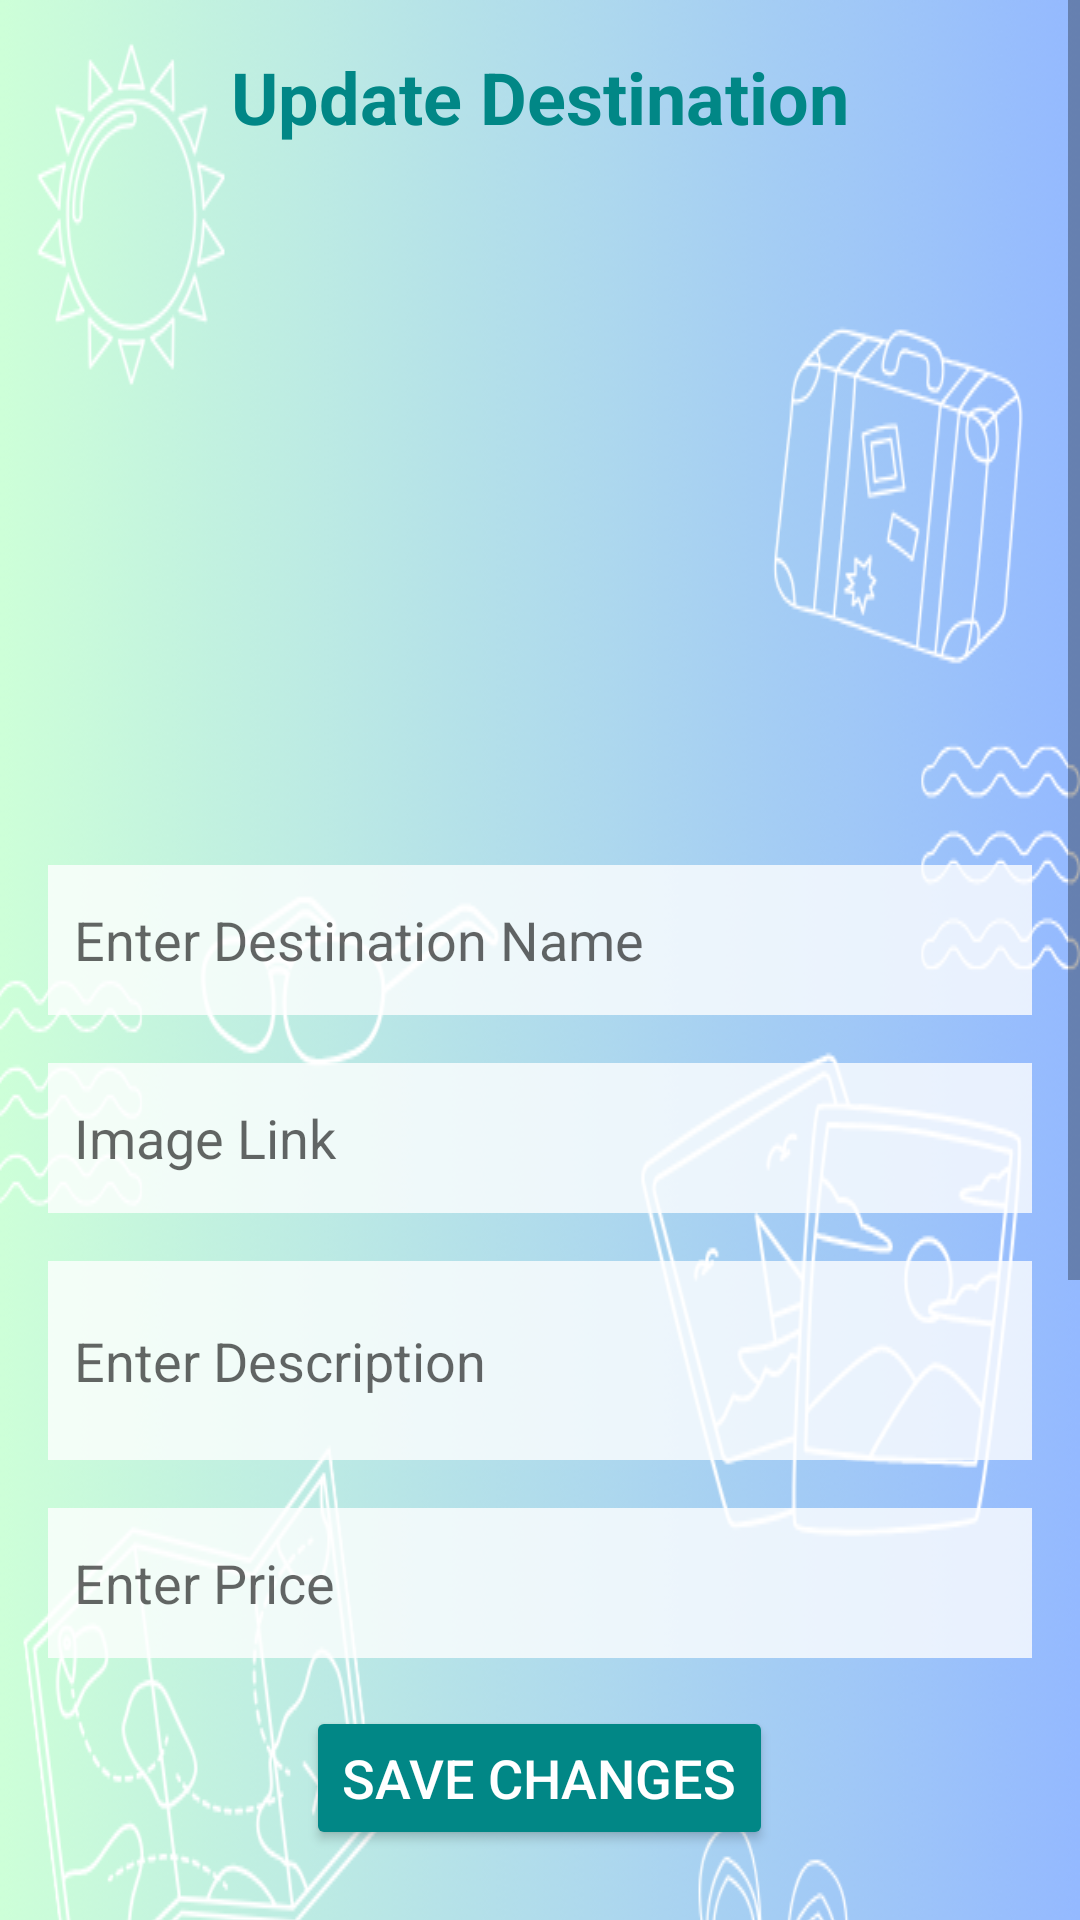

Produce the Android XML layout that renders to this screen, including the resource entries it uses.
<!-- AndroidManifest.xml: application theme Theme.MyRecyclerView2 -->
<!-- res/layout/activity_update_destination.xml -->
<?xml version="1.0" encoding="utf-8"?>
<ScrollView
    xmlns:android="http://schemas.android.com/apk/res/android"
    android:layout_width="match_parent"
    android:layout_height="match_parent"
    android:background="@drawable/bckg">

    <LinearLayout
        android:layout_width="match_parent"
        android:layout_height="wrap_content"
        android:orientation="vertical"
        android:padding="16dp"
        android:background="@drawable/bckg"
        android:gravity="center_horizontal"
        android:paddingBottom="24dp">

    <TextView
        android:layout_width="wrap_content"
        android:layout_height="wrap_content"
        android:text="Update Destination"
        android:textSize="24sp"
        android:textStyle="bold"
        android:textColor="#FF018786"
        android:layout_gravity="center_horizontal"
        android:layout_marginBottom="24dp" />

    <ImageView
        android:id="@+id/editImageViewDestination"
        android:layout_width="match_parent"
        android:layout_height="200dp"
        android:scaleType="centerCrop"
        android:src="@drawable/default_image"
        android:layout_marginBottom="16dp" />


    <EditText
        android:id="@+id/editTextDestinationName"
        android:layout_width="match_parent"
        android:layout_height="50dp"
        android:layout_marginBottom="16dp"
        android:background="#C8FFFFFF"
        android:hint="  Enter Destination Name"
        android:inputType="text" />

    <EditText
        android:id="@+id/editTextPhoto"
        android:layout_width="match_parent"
        android:layout_height="50dp"
        android:layout_marginBottom="16dp"
        android:background="#C8FFFFFF"
        android:hint="  Image Link"
        android:inputType="text" />

    <EditText
        android:id="@+id/editTextDescription"
        android:layout_width="match_parent"
        android:layout_height="wrap_content"
        android:hint="  Enter Description"
        android:inputType="textMultiLine"
        android:background="#C8FFFFFF"
        android:lines="3"
        android:layout_marginBottom="16dp" />

    <EditText
        android:id="@+id/editTextPrice"
        android:layout_width="match_parent"
        android:layout_height="50dp"
        android:hint="  Enter Price"
        android:inputType="numberDecimal"
        android:background="#C8FFFFFF"
        android:layout_marginBottom="16dp" />

    <Button
        android:id="@+id/buttonSaveChanges"
        android:layout_width="wrap_content"
        android:layout_height="wrap_content"
        android:layout_gravity="center_horizontal"
        android:backgroundTint="#FF018786"
        android:text="Save Changes"
        android:textColor="#FFFFFF"
        android:textSize="18sp" />

</LinearLayout>
</ScrollView>
<!-- resources referenced by this layout -->
<resources>
  <!-- drawable bckg: png bitmap (drawable, 366067 bytes) -->
  <style name="Theme.MyRecyclerView2" parent="Theme.MaterialComponents.DayNight.NoActionBar">
          
          <item name="colorPrimary">@color/purple_500</item>
          <item name="colorPrimaryVariant">@color/purple_700</item>
          <item name="colorOnPrimary">@color/white</item>
          
          <item name="colorSecondary">@color/teal_200</item>
          <item name="colorSecondaryVariant">@color/teal_700</item>
          <item name="colorOnSecondary">@color/black</item>
          
          <item name="android:statusBarColor">?attr/colorPrimaryVariant</item>
          
      </style>
  <color name="purple_500">#FF6200EE</color>
  <color name="purple_700">#FF3700B3</color>
  <color name="white">#FFFFFFFF</color>
  <color name="teal_200">#FF03DAC5</color>
  <color name="teal_700">#FF018786</color>
  <color name="black">#FF000000</color>
</resources>
